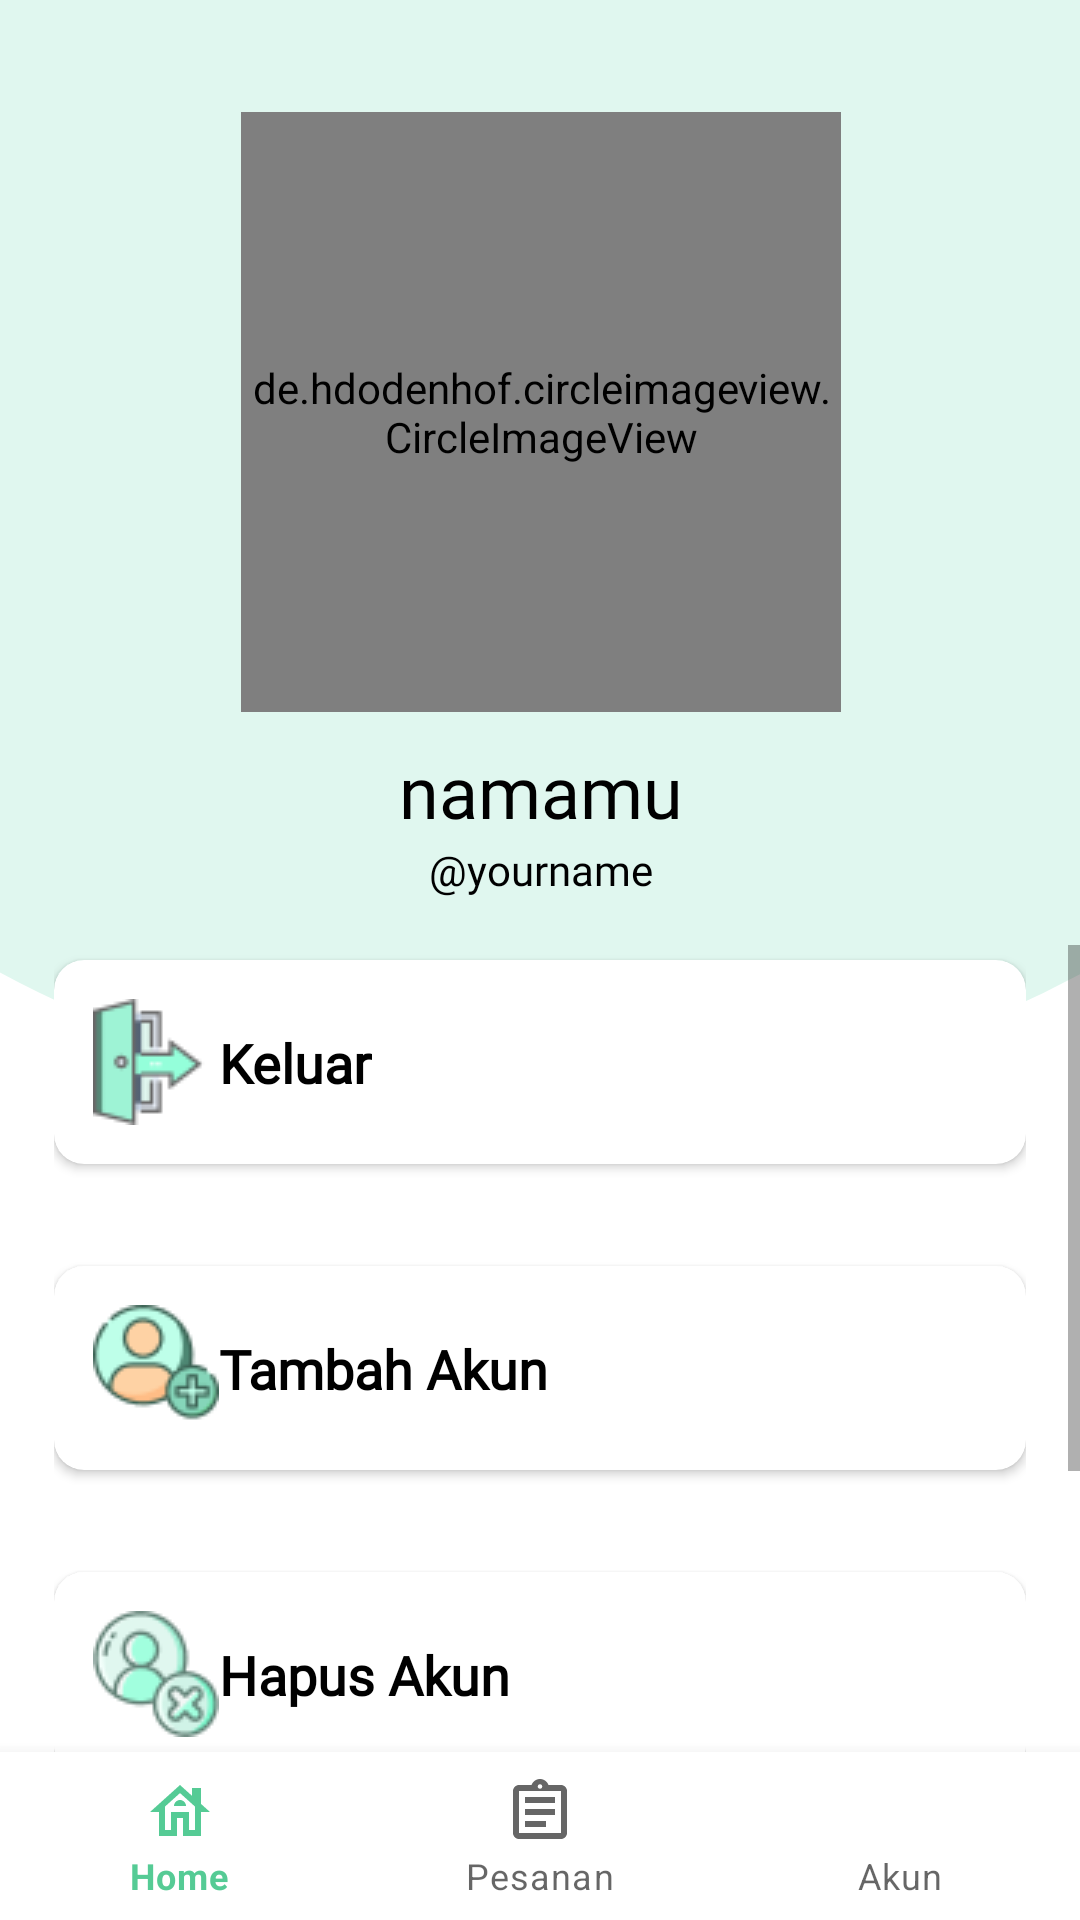

Reconstruct the res/layout file that produces this screen, plus the resources it refers to.
<!-- AndroidManifest.xml: application theme Theme.Catetin -->
<!-- res/layout/activity_akun.xml -->
<?xml version="1.0" encoding="utf-8"?>
<androidx.constraintlayout.widget.ConstraintLayout xmlns:android="http://schemas.android.com/apk/res/android"
    xmlns:app="http://schemas.android.com/apk/res-auto"
    xmlns:tools="http://schemas.android.com/tools"
    android:layout_width="match_parent"
    android:layout_height="match_parent"
    tools:context=".AkunActivity"
    tools:ignore="ContentDescription">

    <ImageView
        android:id="@+id/background"
        android:layout_width="655dp"
        android:layout_height="537dp"
        android:layout_marginTop="-169dp"
        android:src="@drawable/elips"
        app:layout_constraintEnd_toEndOf="parent"
        app:layout_constraintStart_toStartOf="parent"
        app:layout_constraintTop_toTopOf="parent" />

    <de.hdodenhof.circleimageview.CircleImageView
        android:id="@+id/avatar"
        android:layout_width="200dp"
        android:layout_height="200dp"
        android:layout_marginBottom="131dp"
        android:src="@drawable/avatar"
        app:layout_constraintBottom_toBottomOf="@+id/background"
        app:layout_constraintEnd_toEndOf="@+id/background"
        app:layout_constraintStart_toStartOf="@+id/background" />

    <TextView
        android:id="@+id/nickname"
        android:layout_width="wrap_content"
        android:layout_height="wrap_content"
        android:layout_marginTop="10dp"
        android:fontFamily="@font/open_sans_bold"
        android:text="@string/namamu"
        android:textColor="@color/black"
        android:textSize="24sp"
        app:layout_constraintEnd_toEndOf="@+id/avatar"
        app:layout_constraintStart_toStartOf="@+id/avatar"
        app:layout_constraintTop_toBottomOf="@+id/avatar" />

    <TextView
        android:id="@+id/nickname2"
        android:layout_width="wrap_content"
        android:layout_height="wrap_content"
        android:layout_marginTop="43dp"
        android:fontFamily="@font/open_sans"
        android:text="@string/yourname"
        android:textColor="@color/black"
        android:textSize="14sp"
        app:layout_constraintEnd_toEndOf="@+id/avatar"
        app:layout_constraintStart_toStartOf="@+id/avatar"
        app:layout_constraintTop_toBottomOf="@+id/avatar" />

    <ScrollView
        android:layout_width="match_parent"
        android:layout_height="match_parent"
        android:layout_marginTop="315dp"
        android:layout_marginBottom="56dp"
        app:layout_constraintBottom_toTopOf="@+id/bottom_navigation"
        app:layout_constraintEnd_toEndOf="parent"
        app:layout_constraintStart_toStartOf="parent"
        app:layout_constraintTop_toBottomOf="@+id/nickname2">

        <LinearLayout
            android:layout_width="wrap_content"
            android:layout_height="wrap_content"
            android:orientation="vertical"
            android:layout_gravity="center_horizontal">

            <androidx.cardview.widget.CardView
                android:id="@+id/keluar"
                android:layout_width="324dp"
                android:layout_height="68dp"
                android:layout_gravity="center_horizontal"
                android:layout_marginBottom="34dp"
                app:cardCornerRadius="10dp"
                android:layout_marginTop="5dp"
                android:foreground="?android:attr/selectableItemBackground">

                <androidx.constraintlayout.widget.ConstraintLayout
                    android:layout_width="match_parent"
                    android:layout_height="match_parent">

                    <ImageView
                        android:id="@+id/imageView7"
                        android:layout_width="wrap_content"
                        android:layout_height="wrap_content"
                        android:layout_marginStart="13dp"
                        android:src="@drawable/keluar"
                        app:layout_constraintBottom_toBottomOf="parent"
                        app:layout_constraintStart_toStartOf="parent"
                        app:layout_constraintTop_toTopOf="parent" />

                    <TextView
                        android:layout_width="wrap_content"
                        android:layout_height="wrap_content"
                        android:fontFamily="@font/titillium_web_semibold"
                        android:text="@string/keluar"
                        android:textColor="@color/black"
                        android:textSize="18sp"
                        android:textStyle="bold"
                        app:layout_constraintBottom_toBottomOf="parent"
                        app:layout_constraintStart_toEndOf="@+id/imageView7"
                        app:layout_constraintTop_toTopOf="parent" />

                </androidx.constraintlayout.widget.ConstraintLayout>

            </androidx.cardview.widget.CardView>

            <androidx.cardview.widget.CardView
                android:id="@+id/tambah_akun"
                android:layout_width="324dp"
                android:layout_height="68dp"
                android:layout_gravity="center_horizontal"
                android:layout_marginBottom="34dp"
                app:cardCornerRadius="10dp"
                android:foreground="?android:attr/selectableItemBackground">

                <androidx.constraintlayout.widget.ConstraintLayout
                    android:layout_width="match_parent"
                    android:layout_height="match_parent">

                    <ImageView
                        android:id="@+id/imageView11"
                        android:layout_width="wrap_content"
                        android:layout_height="wrap_content"
                        android:layout_marginStart="13dp"
                        android:src="@drawable/tambahakun"
                        app:layout_constraintBottom_toBottomOf="parent"
                        app:layout_constraintStart_toStartOf="parent"
                        app:layout_constraintTop_toTopOf="parent" />

                    <TextView
                        android:layout_width="wrap_content"
                        android:layout_height="wrap_content"
                        android:fontFamily="@font/titillium_web_semibold"
                        android:text="@string/tambah_akun"
                        android:textColor="@color/black"
                        android:textSize="18sp"
                        android:textStyle="bold"
                        app:layout_constraintBottom_toBottomOf="parent"
                        app:layout_constraintStart_toEndOf="@+id/imageView11"
                        app:layout_constraintTop_toTopOf="parent" />

                </androidx.constraintlayout.widget.ConstraintLayout>

            </androidx.cardview.widget.CardView>

            <androidx.cardview.widget.CardView
                android:id="@+id/hapus_akun"
                android:layout_width="324dp"
                android:layout_height="68dp"
                android:layout_gravity="center_horizontal"
                app:cardCornerRadius="10dp"
                android:layout_marginBottom="34dp"
                android:foreground="?android:attr/selectableItemBackground">

                <androidx.constraintlayout.widget.ConstraintLayout
                    android:layout_width="match_parent"
                    android:layout_height="match_parent">

                    <ImageView
                        android:id="@+id/imageView12"
                        android:layout_width="wrap_content"
                        android:layout_height="wrap_content"
                        android:layout_marginStart="13dp"
                        android:src="@drawable/hapusakun"
                        app:layout_constraintBottom_toBottomOf="parent"
                        app:layout_constraintStart_toStartOf="parent"
                        app:layout_constraintTop_toTopOf="parent" />

                    <TextView
                        android:layout_width="wrap_content"
                        android:layout_height="wrap_content"
                        android:fontFamily="@font/titillium_web_semibold"
                        android:text="@string/hapus_akun"
                        android:textColor="@color/black"
                        android:textSize="18sp"
                        android:textStyle="bold"
                        app:layout_constraintBottom_toBottomOf="parent"
                        app:layout_constraintStart_toEndOf="@+id/imageView12"
                        app:layout_constraintTop_toTopOf="parent" />

                </androidx.constraintlayout.widget.ConstraintLayout>

            </androidx.cardview.widget.CardView>

            <androidx.cardview.widget.CardView
                android:id="@+id/edit_akun"
                android:layout_width="324dp"
                android:layout_height="68dp"
                android:layout_gravity="center_horizontal"
                app:cardCornerRadius="10dp"
                android:layout_marginBottom="34dp"
                android:foreground="?android:attr/selectableItemBackground">

                <androidx.constraintlayout.widget.ConstraintLayout
                    android:layout_width="match_parent"
                    android:layout_height="match_parent">

                    <ImageView
                        android:id="@+id/imageView13"
                        android:layout_width="wrap_content"
                        android:layout_height="wrap_content"
                        android:layout_marginStart="13dp"
                        android:src="@drawable/editakun"
                        app:layout_constraintBottom_toBottomOf="parent"
                        app:layout_constraintStart_toStartOf="parent"
                        app:layout_constraintTop_toTopOf="parent" />

                    <TextView
                        android:layout_width="wrap_content"
                        android:layout_height="wrap_content"
                        android:fontFamily="@font/titillium_web_semibold"
                        android:text="@string/edit_akun"
                        android:textColor="@color/black"
                        android:textSize="18sp"
                        android:textStyle="bold"
                        app:layout_constraintBottom_toBottomOf="parent"
                        app:layout_constraintStart_toEndOf="@+id/imageView13"
                        app:layout_constraintTop_toTopOf="parent" />

                </androidx.constraintlayout.widget.ConstraintLayout>

            </androidx.cardview.widget.CardView>

        </LinearLayout>

    </ScrollView>



    <com.google.android.material.bottomnavigation.BottomNavigationView
        android:id="@+id/bottom_navigation"
        android:layout_width="match_parent"
        android:layout_height="wrap_content"
        android:layout_alignParentBottom="true"
        app:layout_constraintBottom_toBottomOf="parent"
        app:layout_constraintEnd_toEndOf="parent"
        app:layout_constraintStart_toStartOf="parent"
        app:menu="@menu/menu_nav">

    </com.google.android.material.bottomnavigation.BottomNavigationView>

</androidx.constraintlayout.widget.ConstraintLayout>
<!-- resources referenced by this layout -->
<resources>
  <color name="black">#FF000000</color>
  <!-- drawable editakun: png bitmap (drawable-v24, 3089 bytes) -->
  <!-- drawable elips (drawable) -->
  <shape xmlns:android="http://schemas.android.com/apk/res/android"
      android:shape="oval">
  
      <solid android:color="@color/hijau_bg"/>
      <size android:width="655dp" android:height="537dp"/>
  
  
  </shape>
  <!-- drawable hapusakun: png bitmap (drawable-v24, 3121 bytes) -->
  <!-- drawable keluar: png bitmap (drawable-v24, 1423 bytes) -->
  <!-- drawable tambahakun: png bitmap (drawable-v24, 2620 bytes) -->
  <string name="edit_akun">Edit Akun</string>
  <string name="hapus_akun">Hapus Akun</string>
  <string name="keluar">Keluar</string>
  <string name="namamu">namamu</string>
  <string name="tambah_akun">Tambah Akun</string>
  <string name="yourname">\@yourname</string>
  <style name="Theme.Catetin" parent="Theme.MaterialComponents.DayNight.NoActionBar">
          
          <item name="colorPrimary">@color/hijau_nav</item>
          <item name="colorPrimaryVariant">@color/hijau_bt</item>
          <item name="colorOnPrimary">@color/white</item>
          
          <item name="colorSecondary">@color/biru_bt</item>
          <item name="colorSecondaryVariant">@color/oren</item>
          <item name="colorOnSecondary">@color/black</item>
          
          <item name="android:statusBarColor" tools:targetApi="l">?attr/colorPrimary</item>
          
          <item name="android:navigationBarColor">@color/hijau_nav</item>
      </style>
  <color name="hijau_bg">#E0F7EF</color>
  <color name="hijau_nav">#55CB95</color>
  <color name="hijau_bt">#A67DDFBD</color>
  <color name="white">#FFFFFFFF</color>
  <color name="biru_bt">#0079FB</color>
  <color name="oren">#FF4D00</color>
</resources>
